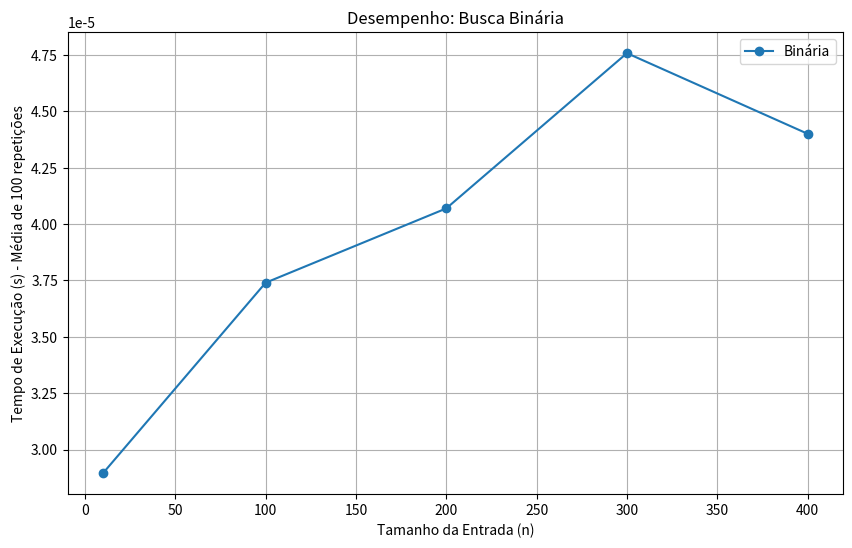

Source code (Python):
import timeit
import random
import pandas as pd
import matplotlib.pyplot as plt

#Busca binaria de um numero
def busca_binaria(lista, elemento):
  esquerda = 0
  direita = len(lista) - 1
  while esquerda <= direita:
    meio = (esquerda + direita) // 2
    if lista[meio] == elemento:
      return meio
    elif lista[meio] < elemento:
      esquerda = meio + 1
    else:
      direita = meio - 1
  return -1

def medir_tempo():
    """Executa os algoritmos com diferentes entradas e mede o tempo."""

    # Entradas definidas conforme a especificação
    ##Definição de Inputs
    entradas_normais = [10, 100, 200, 300, 400]
    entradas_leves = list(range(1, 21))  # para exponencial e fatorial
    entradas_busca = []

    # Dicionário para armazenar todos os resultados
    resultados = {
        "Busca2": {
            "Binária": {"entradas": entradas_normais, "tempos": []}
        }
    }

    # Número de repetições para o timeit (para obter médias mais estáveis)
    num_repeticoes = 100

    # --- Medição para Buscas ---
    # Para buscas, o tempo depende do tamanho da lista e da posição do alvo.
    # Usaremos o pior caso: o elemento não está na lista.
    for n in entradas_normais:
        lista_ordenada = list(range(n))
        alvo = -1 # Pior caso: alvo não existe

        t = timeit.timeit(lambda: busca_binaria(lista_ordenada, alvo), number=num_repeticoes)
        resultados["Busca2"]["Binária"]["tempos"].append(t)

    return resultados


def exibir_tabela_de_resultados(resultados):
    """
    Pega o dicionário de resultados e exibe os dados em tabelas formatadas no console.

    Args:
        resultados (dict): O dicionário contendo os dados de tempo de execução.
    """
    print("\n" + "="*60)
    print(" " * 15 + "TABELAS DE TEMPO DE EXECUÇÃO")
    print("="*60)

    # Itera sobre cada grupo de algoritmos (ex: "Soma de 1 a n")
    for titulo_grupo, dados_grupo in resultados.items():

        # 1. Coleta todas as entradas únicas e os nomes dos algoritmos para o cabeçalho
        todas_entradas = set()
        nomes_algoritmos = list(dados_grupo.keys())
        for dados_algoritmo in dados_grupo.values():
            todas_entradas.update(dados_algoritmo['entradas'])

        entradas_ordenadas = sorted(list(todas_entradas))

        # 2. Cria um mapa de tempo para fácil acesso: {nome_alg: {entrada: tempo}}
        mapa_tempos = {}
        for nome_alg, dados_alg in dados_grupo.items():
            mapa_tempos[nome_alg] = dict(zip(dados_alg['entradas'], dados_alg['tempos']))

        # 3. Imprime o cabeçalho da tabela
        # Define a largura das colunas para alinhamento
        largura_coluna_entrada = 12
        largura_coluna_tempo = 20

        header = f"{'Entrada (n)':<{largura_coluna_entrada}}"
        for nome in nomes_algoritmos:
            header += f"| {nome + ' (s)':<{largura_coluna_tempo}}"
        print(header)
        print("-" * len(header))

        # 4. Imprime as linhas de dados
        for entrada in entradas_ordenadas:
            linha_str = f"{entrada:<{largura_coluna_entrada}}"
            for nome_alg in nomes_algoritmos:
                # Usa .get() para encontrar o tempo. Se não existir para essa entrada, retorna 'N/A'
                tempo = mapa_tempos[nome_alg].get(entrada)

                if tempo is not None:
                    # Formata o tempo para 8 casas decimais
                    tempo_str = f"{tempo:.8f}"
                else:
                    tempo_str = "N/A"

                linha_str += f"| {tempo_str:<{largura_coluna_tempo}}"
            print(linha_str)

# =============================================================================
# PARTE 3: GERAÇÃO DE GRÁFICOS
# =============================================================================

def gerar_graficos(resultados):
    """Gera gráficos separados para cada categoria de algoritmo."""

    for titulo, dados_algoritmo in resultados.items():
        plt.figure(figsize=(10, 6)) # Cria uma nova figura para cada gráfico

        for tipo, dados in dados_algoritmo.items():
            plt.plot(dados["entradas"], dados["tempos"], marker='o', linestyle='-', label=tipo)

        plt.title(f'Desempenho: Busca Binária')
        plt.xlabel('Tamanho da Entrada (n)')
        plt.ylabel(f'Tempo de Execução (s) - Média de {100} repetições')
        plt.grid(True)
        plt.legend()
        # Escala logarítmica pode ser útil para visualizar grandes diferenças,
        # especialmente no eixo Y. Ex: plt.yscale('log')
        plt.xscale('linear') # Garante escala linear no eixo X
        plt.yscale('linear') # Garante escala linear no eixo Y

    plt.show() # Exibe todos os gráficos criados

# --- Bloco de Execução Principal ---
if __name__ == "__main__":
    # 1. Executa a medição para obter os dados de tempo
    dados_de_tempo = medir_tempo()

    # 2. Chama a nova função para exibir os dados em tabelas
    exibir_tabela_de_resultados(dados_de_tempo)

    # 3. Gera os gráficos como antes (opcional)
    gerar_graficos(dados_de_tempo)
